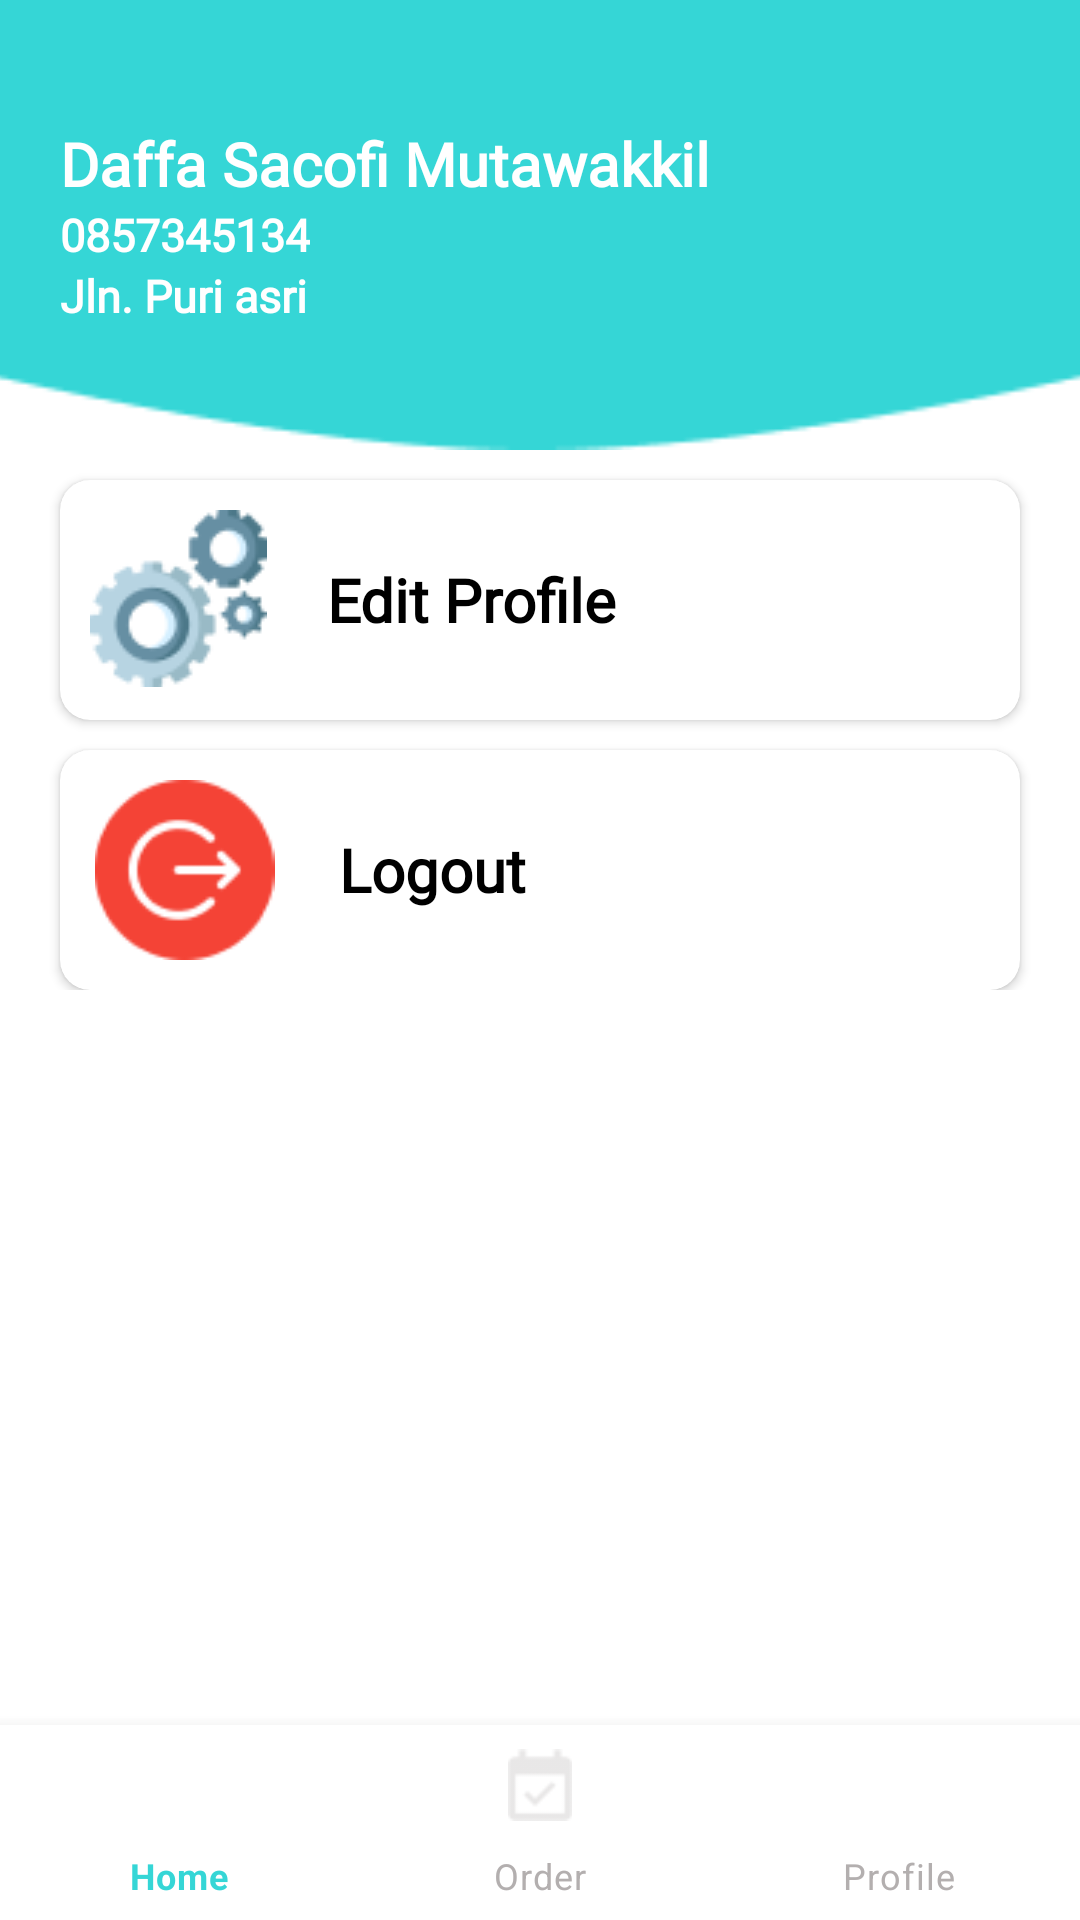

Layout XML and referenced resources for this Android screen:
<!-- AndroidManifest.xml: application theme Theme.UAS_AKB_10118401 -->
<!-- res/layout/activity_profile.xml -->
<?xml version="1.0" encoding="utf-8"?>
<RelativeLayout xmlns:android="http://schemas.android.com/apk/res/android"
    xmlns:app="http://schemas.android.com/apk/res-auto"
    xmlns:tools="http://schemas.android.com/tools"
    android:layout_width="match_parent"
    android:layout_height="match_parent"
    tools:context=".ProfileActivity">

    <androidx.core.widget.NestedScrollView
        android:id="@+id/nestedScrollView"
        android:layout_width="match_parent"
        android:layout_height="match_parent"
        android:layout_above="@+id/bottom_nav">

        <LinearLayout
            android:layout_width="match_parent"
            android:layout_height="match_parent"
            android:orientation="vertical">

            <RelativeLayout
                android:id="@+id/lay1"
                android:layout_width="match_parent"
                android:layout_height="wrap_content"
                tools:ignore="MissingConstraints">

                <ImageView
                    android:layout_width="match_parent"
                    android:layout_height="150dp"
                    android:scaleType="centerCrop"
                    app:layout_constraintRight_toRightOf="parent"
                    app:layout_constraintStart_toStartOf="parent"
                    app:layout_constraintTop_toTopOf="parent"
                    app:srcCompat="@drawable/bg_atas"
                    tools:ignore="MissingConstraints" />

                <RelativeLayout
                    android:layout_width="match_parent"
                    android:layout_height="wrap_content"
                    android:layout_centerVertical="true">

                    <LinearLayout
                        android:layout_width="match_parent"
                        android:layout_height="wrap_content"
                        android:layout_marginStart="20dp"
                        android:layout_toEndOf="@+id/foto"
                        android:orientation="vertical">

                        <TextView
                            android:id="@+id/nama"
                            android:layout_width="wrap_content"
                            android:layout_height="wrap_content"
                            android:fontFamily="@font/inter"
                            android:text="Daffa Sacofi Mutawakkil"
                            android:textColor="@color/white"
                            android:textSize="20sp"
                            android:textStyle="bold" />

                        <TextView
                            android:id="@+id/no_hp"
                            android:layout_width="wrap_content"
                            android:layout_height="wrap_content"
                            android:fontFamily="@font/inter"
                            android:text="0857345134"
                            android:textColor="@color/white"
                            android:textSize="15sp"
                            android:textStyle="bold" />

                        <TextView
                            android:id="@+id/alamat"
                            android:layout_width="wrap_content"
                            android:layout_height="wrap_content"
                            android:fontFamily="@font/inter"
                            android:text="Jln. Puri asri"
                            android:textColor="@color/white"
                            android:textSize="15sp"
                            android:textStyle="bold" />
                    </LinearLayout>

                </RelativeLayout>

            </RelativeLayout>

            <LinearLayout
                android:layout_width="match_parent"
                android:layout_height="match_parent"
                android:orientation="vertical">

                <androidx.cardview.widget.CardView
                    android:id="@+id/edit"
                    android:layout_width="match_parent"
                    android:layout_height="80dp"
                    android:layout_gravity="center"
                    android:layout_marginStart="20dp"
                    android:layout_marginTop="10dp"
                    android:layout_marginEnd="20dp"
                    app:cardBackgroundColor="@color/white"
                    app:cardCornerRadius="10dp">

                    <RelativeLayout
                        android:layout_width="match_parent"
                        android:layout_height="match_parent"
                        android:padding="10dp">

                        <ImageView
                            android:id="@+id/icon2"
                            android:layout_width="wrap_content"
                            android:layout_height="wrap_content"
                            android:src="@drawable/edit" />

                        <TextView
                            android:id="@+id/dua"
                            android:layout_width="wrap_content"
                            android:layout_height="wrap_content"
                            android:layout_centerVertical="true"
                            android:layout_marginStart="20dp"
                            android:layout_toEndOf="@+id/icon2"
                            android:fontFamily="@font/inter"
                            android:text="Edit Profile"
                            android:textColor="@color/black"
                            android:textSize="20sp"
                            android:textStyle="bold" />

                    </RelativeLayout>

                </androidx.cardview.widget.CardView>

                <androidx.cardview.widget.CardView
                    android:id="@+id/logout"
                    android:layout_width="match_parent"
                    android:layout_height="80dp"
                    android:layout_gravity="center"
                    android:layout_marginStart="20dp"
                    android:layout_marginTop="10dp"
                    android:layout_marginEnd="20dp"
                    app:cardBackgroundColor="@color/white"
                    app:cardCornerRadius="10dp">

                    <RelativeLayout
                        android:layout_width="match_parent"
                        android:layout_height="match_parent"
                        android:padding="10dp">

                        <ImageView
                            android:id="@+id/icon"
                            android:layout_width="wrap_content"
                            android:layout_height="wrap_content"
                            android:src="@drawable/logout" />

                        <TextView
                            android:layout_width="wrap_content"
                            android:layout_height="wrap_content"
                            android:layout_centerVertical="true"
                            android:layout_marginStart="20dp"
                            android:layout_toEndOf="@+id/icon"
                            android:fontFamily="@font/inter"
                            android:text="Logout"
                            android:textColor="@color/black"
                            android:textSize="20sp"
                            android:textStyle="bold" />

                    </RelativeLayout>

                </androidx.cardview.widget.CardView>

            </LinearLayout>

        </LinearLayout>

    </androidx.core.widget.NestedScrollView>

    <com.google.android.material.bottomnavigation.BottomNavigationView
        android:id="@+id/bottom_nav"
        android:layout_width="match_parent"
        android:layout_height="65dp"
        android:layout_alignParentBottom="true"
        app:menu="@menu/menu_bottom"
        app:itemIconTint="@color/nav_color"
        app:itemTextColor="@color/nav_color"/>

</RelativeLayout>
<!-- resources referenced by this layout -->
<resources>
  <color name="black">#FF000000</color>
  <color name="white">#FFFFFFFF</color>
  <!-- drawable bg_atas: png bitmap (drawable, 1330 bytes) -->
  <!-- drawable edit: png bitmap (drawable, 4191 bytes) -->
  <!-- drawable logout: png bitmap (drawable, 2658 bytes) -->
  <style name="Theme.UAS_AKB_10118401" parent="Theme.MaterialComponents.DayNight.NoActionBar">
          
          <item name="colorPrimary">@color/purple_500</item>
          <item name="colorPrimaryVariant">@color/purple_700</item>
          <item name="colorOnPrimary">@color/white</item>
          
          <item name="colorSecondary">@color/teal_200</item>
          <item name="colorSecondaryVariant">@color/teal_700</item>
          <item name="colorOnSecondary">@color/black</item>
          
          <item name="android:statusBarColor" tools:targetApi="l">?attr/colorPrimaryVariant</item>
          
      </style>
  <color name="purple_500">#FF6200EE</color>
  <color name="purple_700">#FF3700B3</color>
  <color name="teal_200">#FF03DAC5</color>
  <color name="teal_700">#FF018786</color>
</resources>
